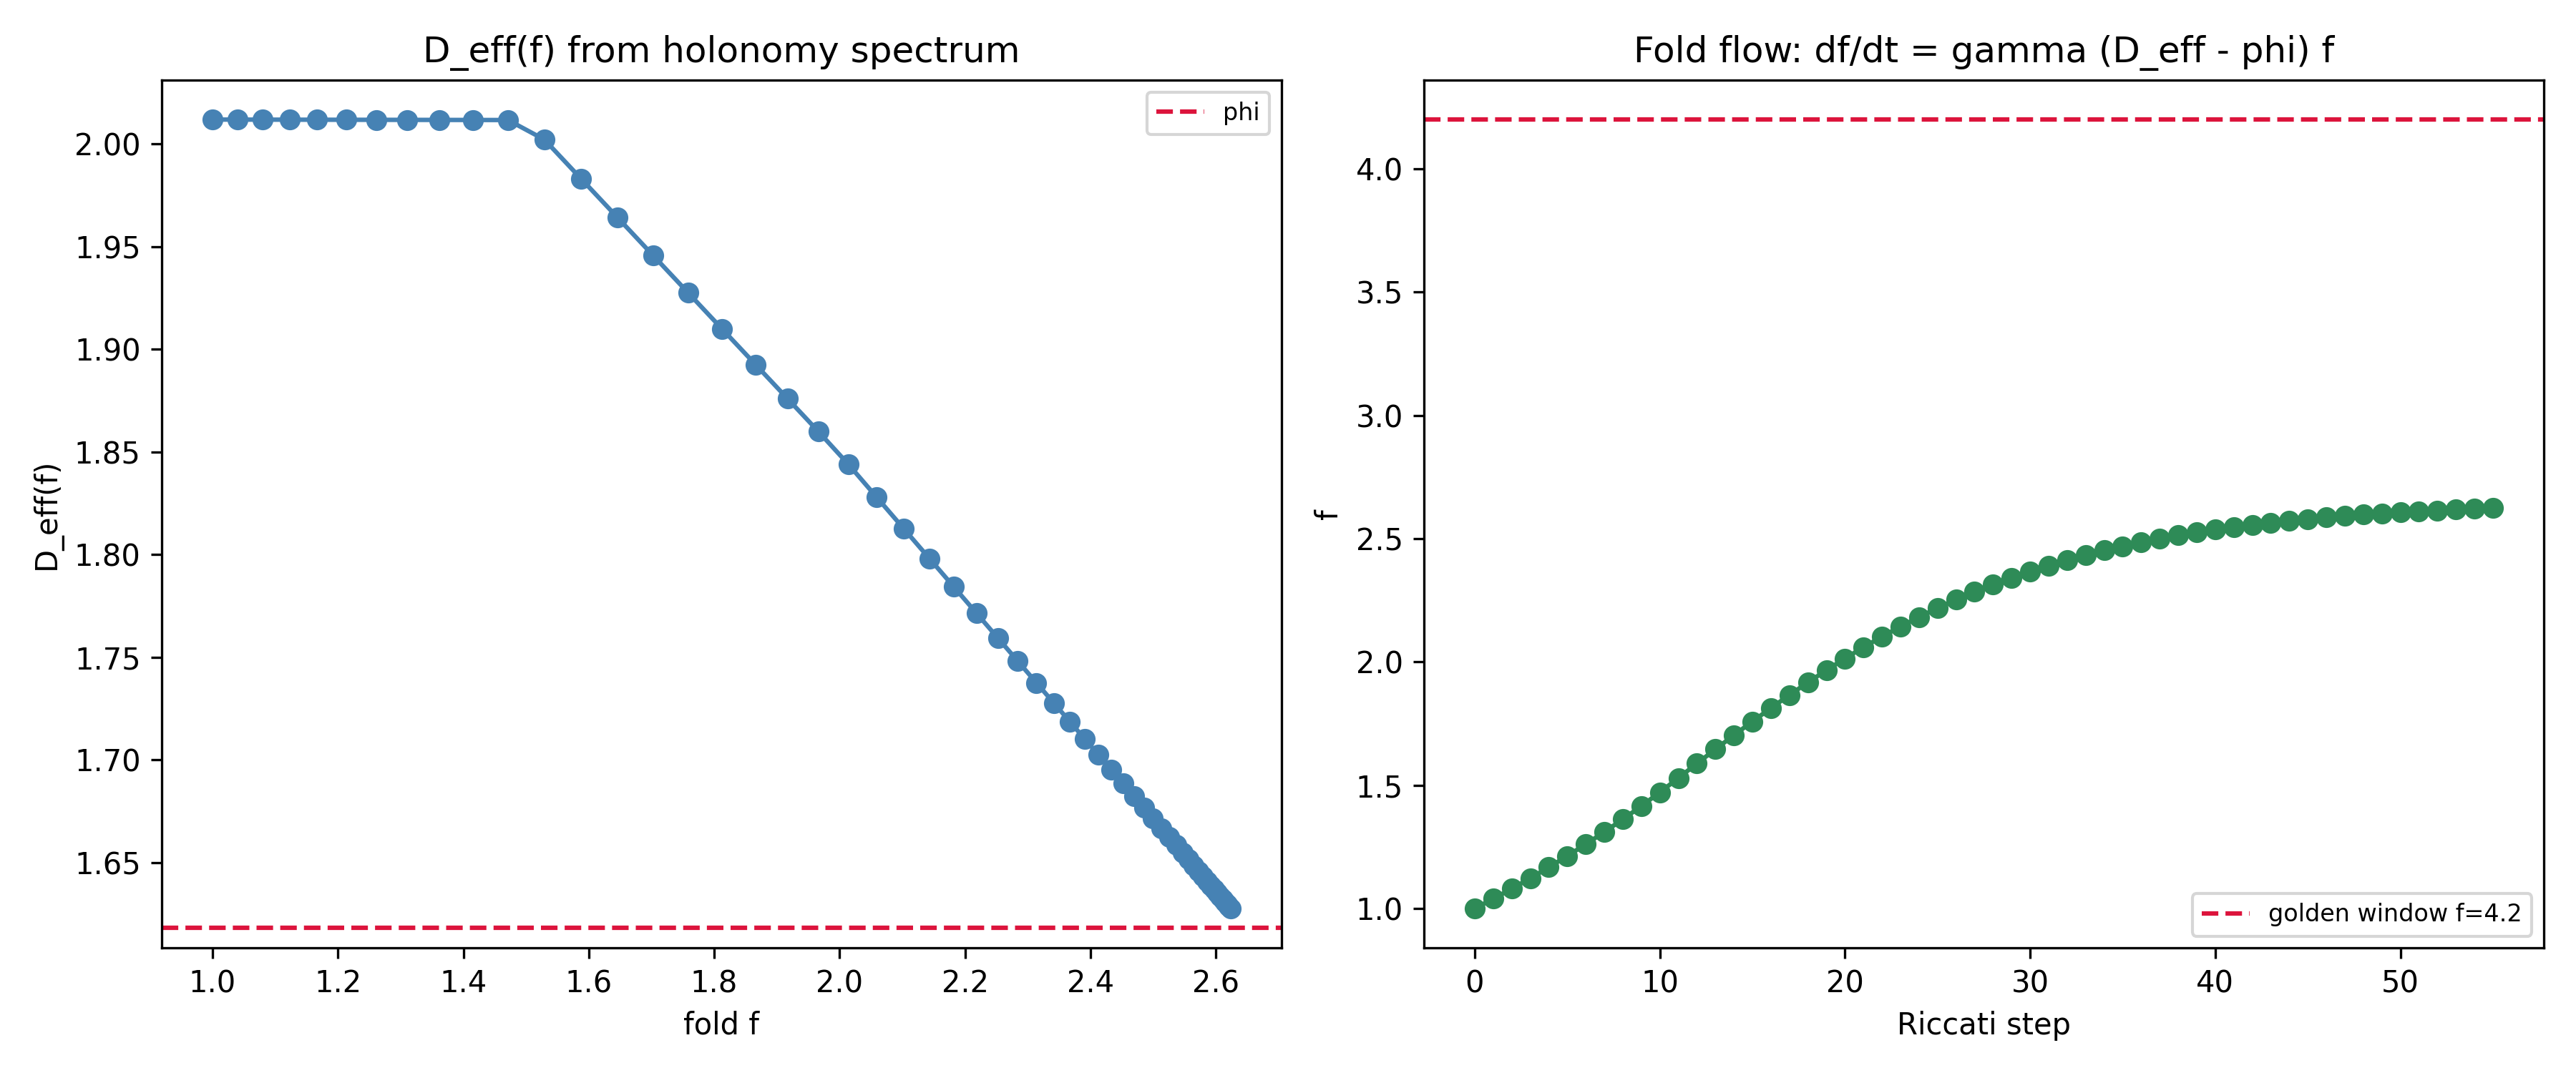

Values plotted in this chart, from the file beside it:
step, f, d_eff, phi
0, 1.0, 2.012, 1.618
1, 1.039, 2.012, 1.618
2, 1.08, 2.012, 1.618
3, 1.123, 2.012, 1.618
4, 1.167, 2.012, 1.618
5, 1.213, 2.012, 1.618
6, 1.261, 2.012, 1.618
7, 1.31, 2.012, 1.618
8, 1.362, 2.012, 1.618
9, 1.416, 2.012, 1.618
10, 1.471, 2.012, 1.618
11, 1.529, 2.002, 1.618
12, 1.588, 1.983, 1.618
13, 1.646, 1.964, 1.618
14, 1.703, 1.946, 1.618
15, 1.759, 1.927, 1.618
16, 1.813, 1.91, 1.618
17, 1.866, 1.893, 1.618
18, 1.917, 1.876, 1.618
19, 1.967, 1.86, 1.618
20, 2.014, 1.844, 1.618
21, 2.06, 1.828, 1.618
22, 2.103, 1.812, 1.618
23, 2.144, 1.798, 1.618
24, 2.182, 1.784, 1.618
25, 2.219, 1.771, 1.618
26, 2.253, 1.759, 1.618
27, 2.284, 1.748, 1.618
28, 2.314, 1.737, 1.618
29, 2.342, 1.728, 1.618
30, 2.367, 1.719, 1.618
31, 2.391, 1.71, 1.618
32, 2.413, 1.702, 1.618
33, 2.434, 1.695, 1.618
34, 2.452, 1.688, 1.618
35, 2.47, 1.682, 1.618
36, 2.485, 1.677, 1.618
37, 2.5, 1.672, 1.618
38, 2.513, 1.667, 1.618
39, 2.526, 1.662, 1.618
40, 2.537, 1.658, 1.618
41, 2.547, 1.655, 1.618
42, 2.556, 1.651, 1.618
43, 2.565, 1.648, 1.618
44, 2.573, 1.646, 1.618
45, 2.58, 1.643, 1.618
46, 2.586, 1.641, 1.618
47, 2.592, 1.639, 1.618
48, 2.598, 1.637, 1.618
49, 2.603, 1.635, 1.618
50, 2.607, 1.634, 1.618
51, 2.611, 1.632, 1.618
52, 2.615, 1.631, 1.618
53, 2.618, 1.63, 1.618
54, 2.621, 1.629, 1.618
55, 2.624, 1.628, 1.618
